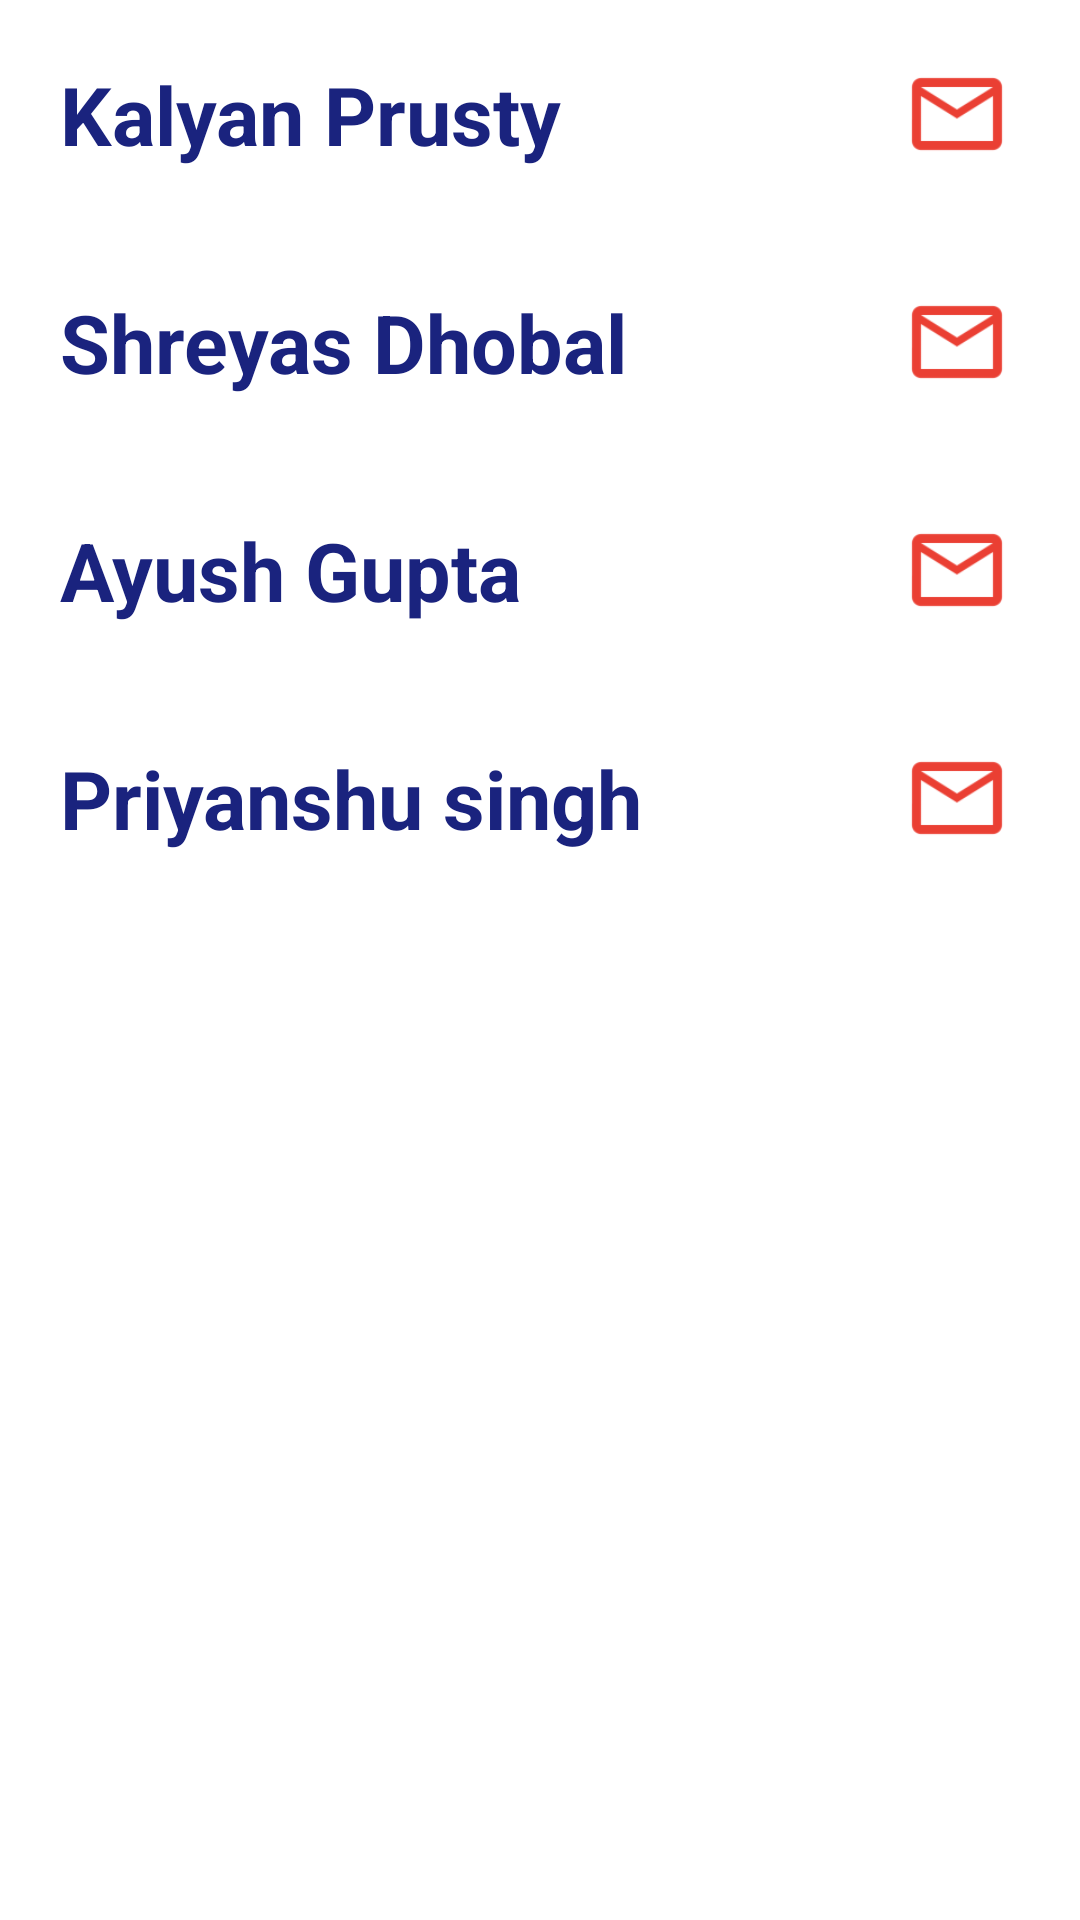

Here is an Android app screen rendered from its layout file. Give the layout XML and the strings, colors and styles it references.
<!-- AndroidManifest.xml: application theme AppTheme -->
<!-- res/layout/activity_about.xml -->
<?xml version="1.0" encoding="utf-8"?>
<FrameLayout xmlns:android="http://schemas.android.com/apk/res/android"
    xmlns:app="http://schemas.android.com/apk/res-auto"
    xmlns:tools="http://schemas.android.com/tools"
    android:layout_width="match_parent"
    android:layout_height="match_parent"
    android:background="#FFF"
    tools:context="com.example.kalyan.timetable.AboutActivity">

    <LinearLayout
        android:layout_width="match_parent"
        android:layout_height="match_parent"
        android:orientation="vertical">
        <LinearLayout
            android:layout_width="match_parent"
            android:layout_height="wrap_content"
            android:padding="20dp"
            android:orientation="horizontal">
                <LinearLayout
                    android:layout_width="0dp"
                    android:layout_weight="10"
                    android:layout_height="wrap_content"
                    android:orientation="vertical">
                <TextView
                    android:layout_width="match_parent"
                    android:layout_height="wrap_content"
                    android:text="Kalyan Prusty"
                    android:textColor="#1A237E"
                    android:textStyle="bold"
                    android:textSize="27dp"/>
                </LinearLayout>
            <ImageView
                android:layout_width="0dp"
                android:layout_weight="1.5"
                android:src="@drawable/ic_mail"
                android:id="@+id/kalyan_phone"
                android:layout_height="match_parent" />

        </LinearLayout>

        <LinearLayout
            android:layout_width="match_parent"
            android:layout_height="wrap_content"
            android:padding="20dp"
            android:orientation="horizontal">
            <LinearLayout
                android:layout_width="0dp"
                android:layout_weight="10"
                android:layout_height="wrap_content"
                android:orientation="vertical">
                <TextView
                    android:layout_width="match_parent"
                    android:layout_height="wrap_content"
                    android:text="Shreyas Dhobal"
                    android:textColor="#1A237E"
                    android:textStyle="bold"
                    android:textSize="27dp"/>
            </LinearLayout>
            <ImageView
                android:layout_width="0dp"
                android:layout_weight="1.5"
                android:src="@drawable/ic_mail"
                android:id="@+id/shreyas_phone"
                android:layout_height="match_parent" />

        </LinearLayout>

        <LinearLayout
            android:layout_width="match_parent"
            android:layout_height="wrap_content"
            android:padding="20dp"
            android:orientation="horizontal">
            <LinearLayout
                android:layout_width="0dp"
                android:layout_weight="10"
                android:layout_height="wrap_content"
                android:orientation="vertical">
                <TextView
                    android:layout_width="match_parent"
                    android:layout_height="wrap_content"
                    android:text="Ayush Gupta"
                    android:textColor="#1A237E"
                    android:textStyle="bold"
                    android:textSize="27dp"/>
            </LinearLayout>
            <ImageView
                android:layout_width="0dp"
                android:layout_weight="1.5"
                android:src="@drawable/ic_mail"
                android:id="@+id/ayush_phone"
                android:layout_height="match_parent" />


        </LinearLayout>
        <LinearLayout
            android:layout_width="match_parent"
            android:layout_height="wrap_content"
            android:padding="20dp"
            android:orientation="horizontal">
            <LinearLayout
                android:layout_width="0dp"
                android:layout_weight="10"
                android:layout_height="wrap_content"
                android:orientation="vertical">
                <TextView
                    android:layout_width="match_parent"
                    android:layout_height="wrap_content"
                    android:text="Priyanshu singh"
                    android:textColor="#1A237E"
                    android:textStyle="bold"
                    android:textSize="27dp"/>
            </LinearLayout>
            <ImageView
                android:layout_width="0dp"
                android:layout_weight="1.5"
                android:src="@drawable/ic_mail"
                android:id="@+id/priyanshu_phone"
                android:layout_height="match_parent" />


        </LinearLayout>

    </LinearLayout>

</FrameLayout>
<!-- resources referenced by this layout -->
<resources>
  <!-- drawable ic_mail: png bitmap (drawable-hdpi, 710 bytes) -->
  <style name="AppTheme" parent="Theme.AppCompat.Light.DarkActionBar">
          
          <item name="colorPrimary">@color/colorPrimary</item>
          <item name="colorPrimaryDark">@color/colorPrimaryDark</item>
          <item name="colorAccent">@color/colorAccent</item>
      </style>
  <color name="colorPrimary">#3F51B5</color>
  <color name="colorPrimaryDark">#283593</color>
  <color name="colorAccent">#FFB300</color>
</resources>
